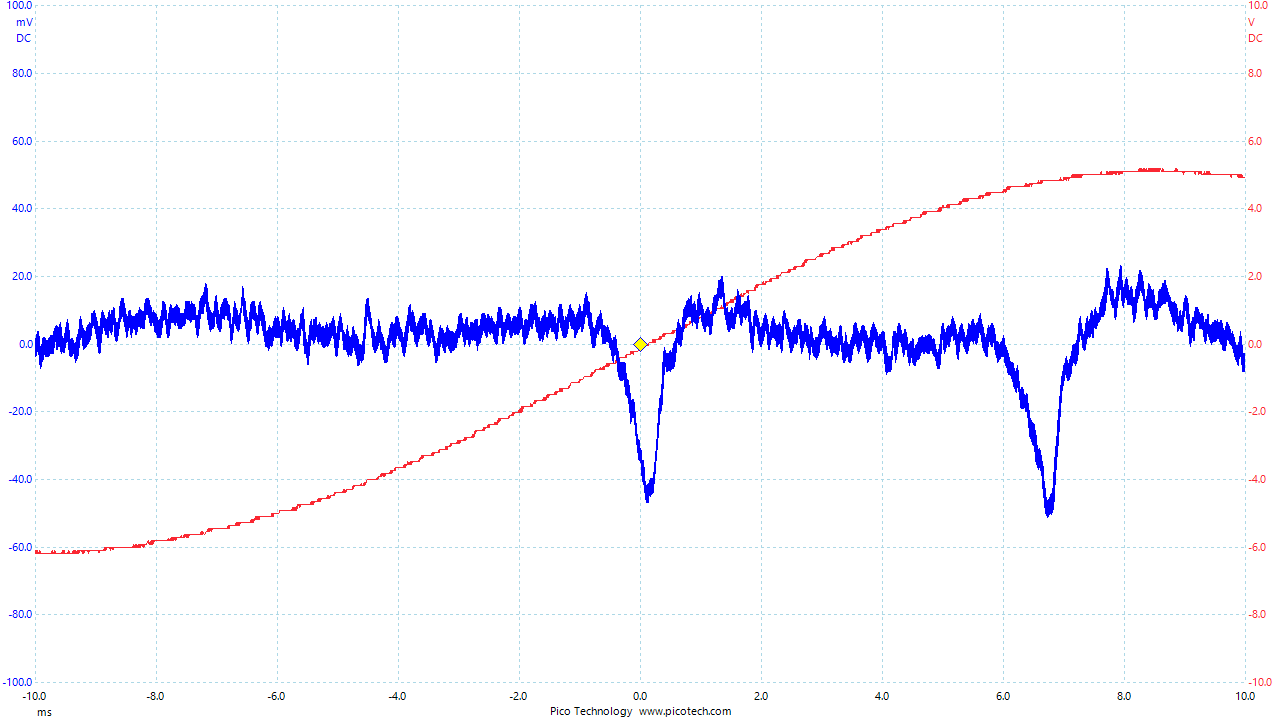

Source data for this figure (header and first rows):
Time, Channel A, Channel B
(ms), (mV), (V)
-10.01, 1.819, -6.179
-10, -3.595, -6.179
-9.998, -1.791, -6.179
-9.991, 0.9156, -6.179
-9.985, -3.595, -6.179
-9.979, 0.01221, -6.089
-9.972, 3.623, -6.179
-9.966, -1.791, -6.089
-9.959, 1.819, -6.179
-9.953, 3.623, -6.179
-9.947, -0.8881, -6.179
-9.94, 2.719, -6.179
-9.934, 0.9156, -6.089
-9.927, -5.399, -6.179
-9.921, -1.791, -6.179
-9.915, -3.595, -6.179
-9.908, -7.202, -6.179
-9.902, -2.692, -6.179
-9.895, -4.495, -6.179
-9.889, -5.399, -6.179
-9.883, 0.01221, -6.179
-9.876, -3.595, -6.179
-9.87, -4.495, -6.179
-9.863, 1.819, -6.179
-9.857, -0.8881, -6.179
-9.851, -2.692, -6.179
-9.844, 1.819, -6.179
-9.838, -3.595, -6.179
-9.831, -1.791, -6.179
-9.825, 1.819, -6.179
-9.819, -3.595, -6.179
-9.812, -0.8881, -6.179
-9.806, 0.9156, -6.179
-9.799, -3.595, -6.179
-9.793, 0.01221, -6.179
-9.787, 0.9156, -6.179
-9.78, -3.595, -6.179
-9.774, 1.819, -6.179
-9.767, 1.819, -6.179
-9.761, -2.692, -6.179
-9.755, 1.819, -6.179
-9.748, 0.9156, -6.179
-9.742, -2.692, -6.179
-9.735, 2.719, -6.179
-9.729, 0.9156, -6.179
-9.723, -2.692, -6.179
-9.716, 1.819, -6.089
-9.71, -1.791, -6.179
-9.703, -2.692, -6.179
-9.697, 3.623, -6.179
-9.691, 0.01221, -6.179
-9.684, 0.9156, -6.089
-9.678, 4.523, -6.179
-9.671, 0.9156, -6.179
-9.665, 1.819, -6.179
-9.659, 5.426, -6.179
-9.652, 0.9156, -6.179
-9.646, 3.623, -6.179
-9.639, 5.426, -6.179
... 3,070 more rows
